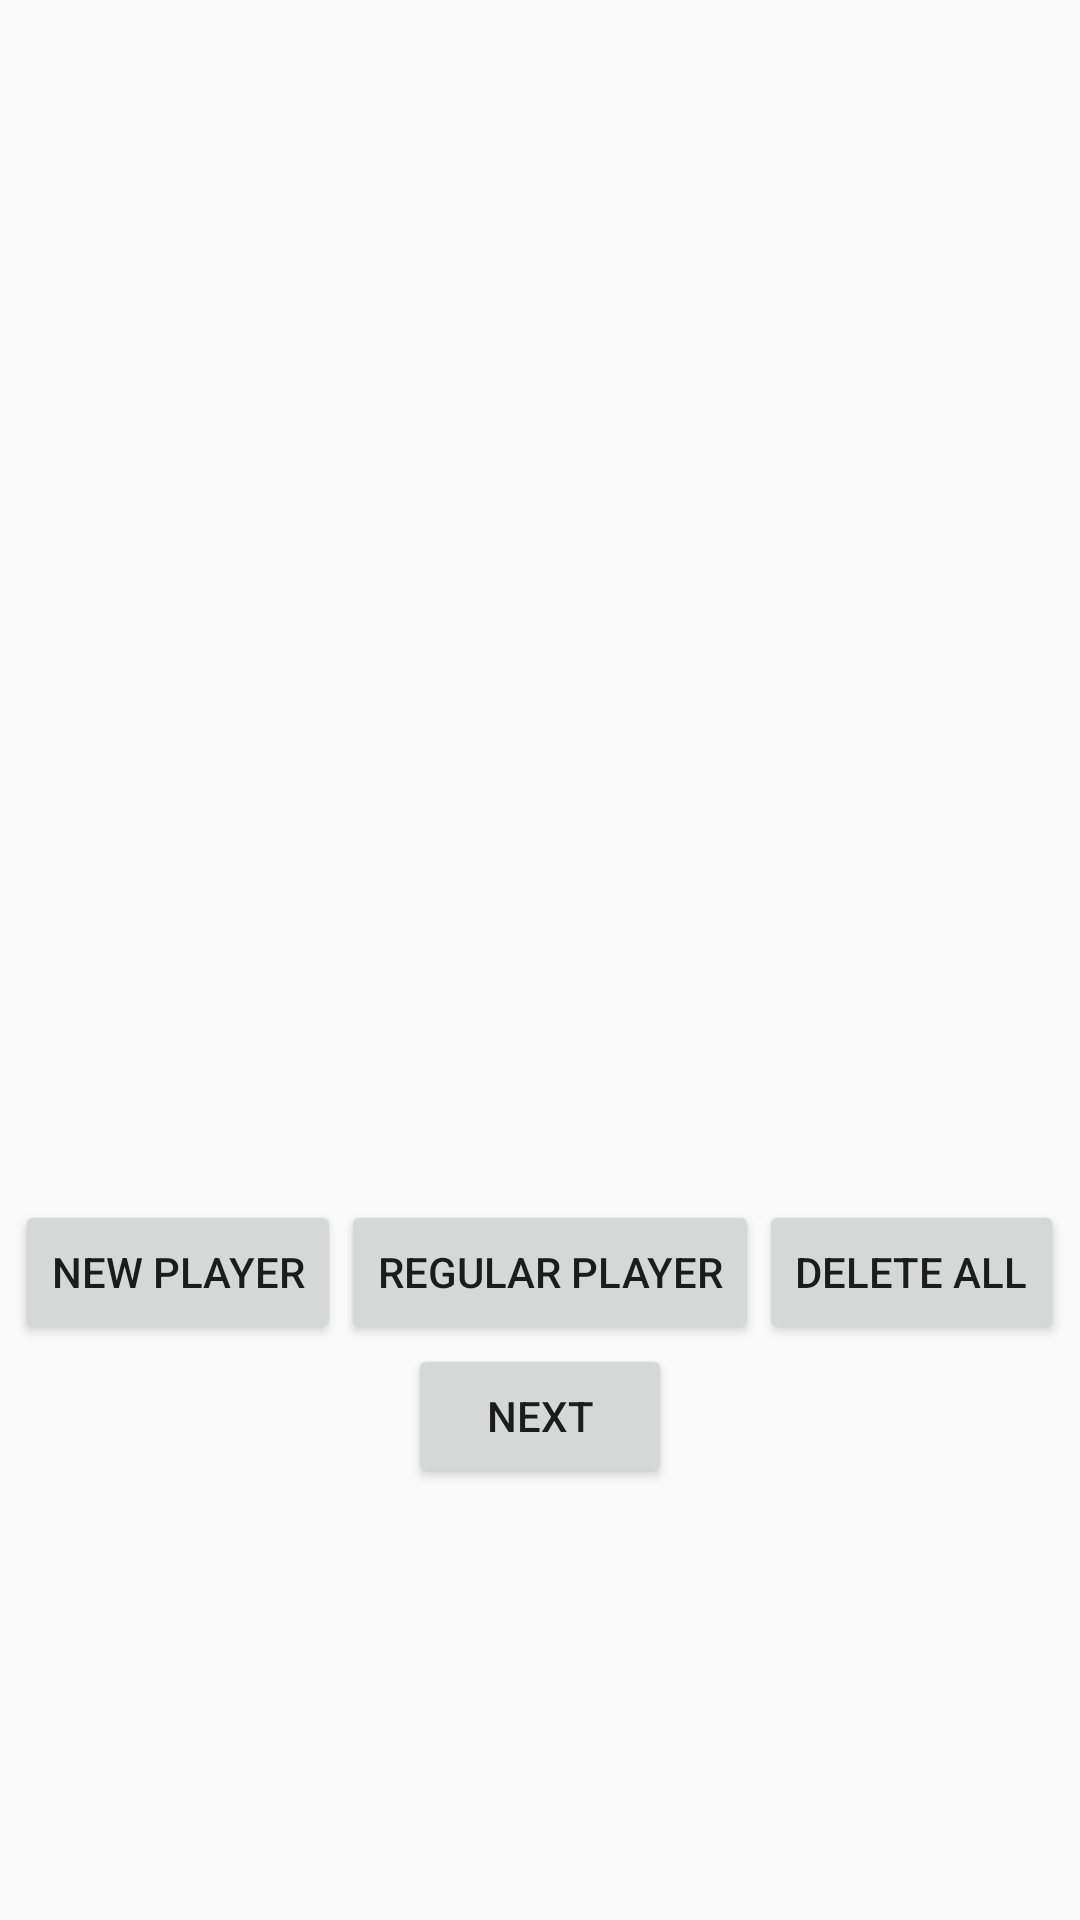

Write the Android layout XML for this screen, with the resource values it uses.
<!-- AndroidManifest.xml: application theme AppTheme -->
<!-- res/layout/list_player.xml -->
<?xml version="1.0" encoding="utf-8"?>
<LinearLayout
    xmlns:android="http://schemas.android.com/apk/res/android"
    android:layout_width="match_parent"
    android:layout_height="match_parent"
    android:orientation="vertical">

    <ListView
        android:id="@+id/playerList"
        android:layout_width="match_parent"
        android:layout_height="400dp"
        android:padding="20dp"></ListView>

    <LinearLayout
        android:layout_width="wrap_content"
        android:layout_height="wrap_content"
        android:layout_gravity="center_horizontal"
        android:orientation="horizontal">

        <Button
            android:layout_width="wrap_content"
            android:layout_height="wrap_content"
            android:text="New Player"
            android:onClick="onAdd"
            android:id="@+id/add"/>

        <Button
            android:layout_width="wrap_content"
            android:layout_height="wrap_content"
            android:onClick= "goToDBActivity"
            android:id="@+id/readDB"
            android:textAlignment="center"
            android:text="Regular player"/>

        <Button
            android:layout_width="wrap_content"
            android:layout_height="wrap_content"
            android:onClick="onDelete"
            android:text="Delete All"/>

    </LinearLayout>

    <Button
        android:layout_width="wrap_content"
        android:layout_height="wrap_content"
        android:layout_gravity="center_horizontal"
        android:onClick="changeActivity"
        android:text="Next"/>


</LinearLayout>
<!-- resources referenced by this layout -->
<resources>
  <style name="AppTheme" parent="Theme.AppCompat.Light.DarkActionBar">
          
          <item name="colorPrimary">@color/colorPrimary</item>
          <item name="colorPrimaryDark">@color/colorPrimaryDark</item>
          <item name="colorAccent">@color/colorAccent</item>
      </style>
  <color name="colorPrimary">#1E2538</color>
  <color name="colorPrimaryDark">#0E121B</color>
  <color name="colorAccent">#F5FA55</color>
</resources>
